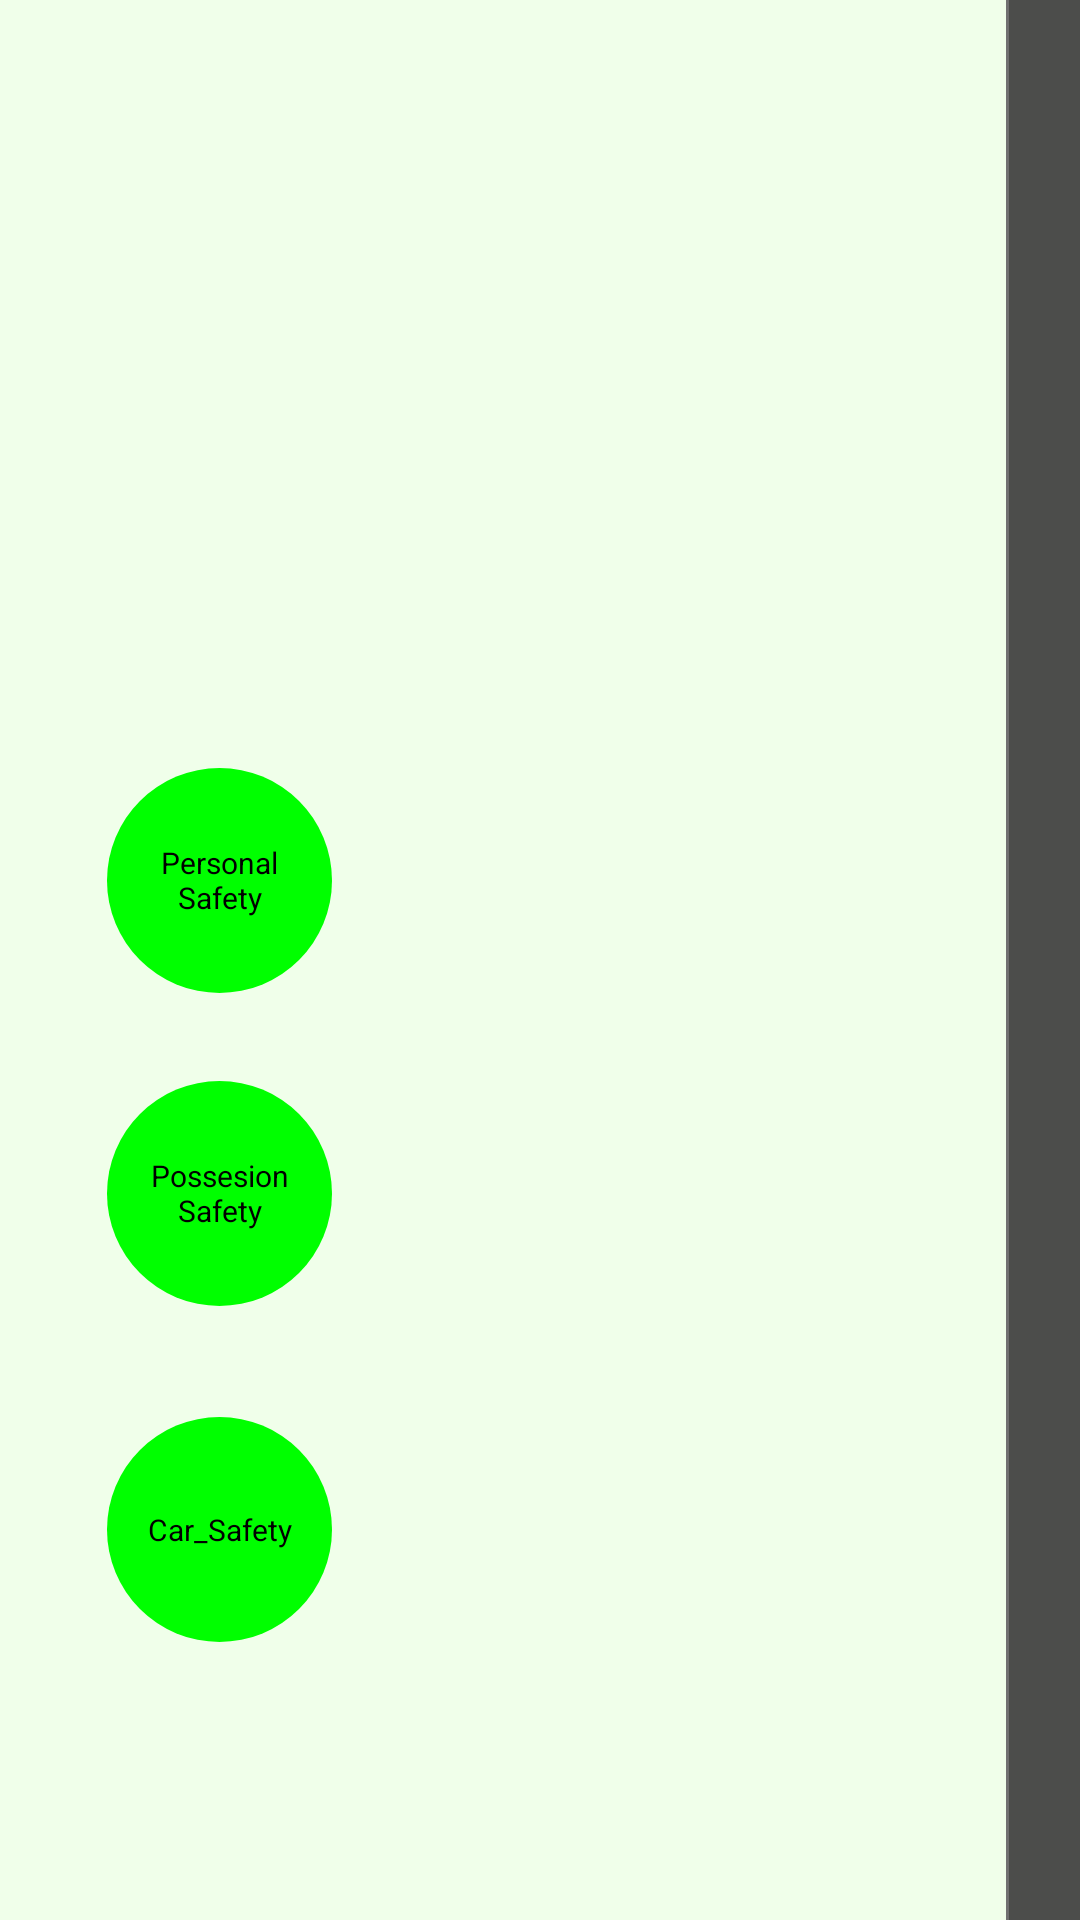

Android layout source for this screen:
<!-- AndroidManifest.xml: application theme Theme.RowdyHacks -->
<!-- res/layout/safety_card.xml -->
<?xml version="1.0" encoding="utf-8"?>
<LinearLayout xmlns:android="http://schemas.android.com/apk/res/android"
    xmlns:app="http://schemas.android.com/apk/res-auto"
    xmlns:tools="http://schemas.android.com/tools"
    android:layout_width="match_parent"
    android:layout_height="match_parent">

    <androidx.constraintlayout.widget.ConstraintLayout
        android:layout_width="match_parent"
        android:layout_height="match_parent">

        <ImageView
            android:id="@+id/image_view_overlay_tint"
            android:layout_width="603dp"
            android:layout_height="894dp"
            android:src="@drawable/darker_tint_overlay"
            android:alpha="0.7"
            app:layout_constraintBottom_toBottomOf="parent"
            app:layout_constraintEnd_toEndOf="parent"
            app:layout_constraintStart_toStartOf="parent"
            app:layout_constraintTop_toTopOf="parent"
            app:layout_constraintVertical_bias="0.666" />


        <ImageView
            android:id="@+id/image_view_maincard"
            android:layout_width="380dp"
            android:layout_height="811dp"

            android:src="@drawable/maincard"
            app:layout_constraintBottom_toBottomOf="parent"
            app:layout_constraintEnd_toEndOf="parent"
            app:layout_constraintHorizontal_bias="1.0"
            app:layout_constraintStart_toStartOf="parent"
            app:layout_constraintTop_toTopOf="parent"
            app:layout_constraintVertical_bias="0.312" />

        <ImageView
            android:id="@+id/image_view_topcard_backdrop"
            android:layout_width="310dp"
            android:layout_height="255dp"
            android:src="@drawable/rectangle"
            app:layout_constraintBottom_toBottomOf="parent"
            app:layout_constraintEnd_toEndOf="parent"
            app:layout_constraintHorizontal_bias="0.538"
            app:layout_constraintStart_toStartOf="parent"
            app:layout_constraintTop_toTopOf="parent"
            app:layout_constraintVertical_bias="0.033" />

        <TextView
            android:id="@+id/text_view_personal_safety"
            android:layout_width="75dp"
            android:layout_height="75dp"
            android:background="@drawable/circle_background"
            android:gravity="center"
            android:padding="10dp"
            android:text="Personal Safety"
            android:textColor="@color/black"
            android:textSize="10sp"
            app:layout_constraintBottom_toBottomOf="parent"
            app:layout_constraintEnd_toEndOf="parent"
            app:layout_constraintHorizontal_bias="0.125"
            app:layout_constraintStart_toStartOf="parent"
            app:layout_constraintTop_toTopOf="parent"
            app:layout_constraintVertical_bias="0.453" />

        <ImageView
            android:id="@+id/image_view_personal_level_progress_background"
            android:layout_width="200dp"
            android:layout_height="15dp"
            android:src="@drawable/level_progress_background"
            app:layout_constraintBottom_toBottomOf="parent"
            app:layout_constraintEnd_toEndOf="parent"
            app:layout_constraintHorizontal_bias="0.781"
            app:layout_constraintStart_toStartOf="parent"
            app:layout_constraintTop_toTopOf="parent"
            app:layout_constraintVertical_bias="0.458"
            app:tint="@color/lightlimegreen" />

        <TextView
            android:id="@+id/text_view_possesion_safety"
            android:layout_width="75dp"
            android:layout_height="75dp"
            android:background="@drawable/circle_background"
            android:gravity="center"
            android:padding="10dp"
            android:text="Possesion Safety"
            android:textColor="@color/black"
            android:textSize="10sp"
            app:layout_constraintBottom_toBottomOf="parent"
            app:layout_constraintEnd_toEndOf="parent"
            app:layout_constraintHorizontal_bias="0.125"
            app:layout_constraintStart_toStartOf="parent"
            app:layout_constraintTop_toTopOf="parent"
            app:layout_constraintVertical_bias="0.638" />

        <ImageView
            android:id="@+id/image_view_possesion_level_progress_background"
            android:layout_width="200dp"
            android:layout_height="15dp"
            android:src="@drawable/level_progress_background"
            app:layout_constraintBottom_toBottomOf="parent"
            app:layout_constraintEnd_toEndOf="parent"
            app:layout_constraintHorizontal_bias="0.781"
            app:layout_constraintStart_toStartOf="parent"
            app:layout_constraintTop_toTopOf="parent"
            app:layout_constraintVertical_bias="0.631"
            app:tint="@color/lightlimegreen" />


        <TextView
            android:id="@+id/text_view_car_safety"
            android:layout_width="75dp"
            android:layout_height="75dp"
            android:background="@drawable/circle_background"
            android:gravity="center"
            android:padding="10dp"
            android:text="Car_Safety"
            android:textColor="@color/black"
            android:textSize="10sp"
            app:layout_constraintBottom_toBottomOf="parent"
            app:layout_constraintEnd_toEndOf="parent"
            app:layout_constraintHorizontal_bias="0.125"
            app:layout_constraintStart_toStartOf="parent"
            app:layout_constraintTop_toTopOf="parent"
            app:layout_constraintVertical_bias="0.836" />

        <ImageView
            android:id="@+id/image_view_car_level_progress_background"
            android:layout_width="200dp"
            android:layout_height="15dp"
            android:src="@drawable/level_progress_background"
            app:layout_constraintBottom_toBottomOf="parent"
            app:layout_constraintEnd_toEndOf="parent"
            app:layout_constraintHorizontal_bias="0.781"
            app:layout_constraintStart_toStartOf="parent"
            app:layout_constraintTop_toTopOf="parent"
            app:layout_constraintVertical_bias="0.805"
            app:tint="@color/lightlimegreen" />


    </androidx.constraintlayout.widget.ConstraintLayout>




</LinearLayout>
<!-- resources referenced by this layout -->
<resources>
  <color name="black">#FF000000</color>
  <color name="lightlimegreen">#B4FFB0</color>
  <!-- drawable circle_background (drawable) -->
  <?xml version="1.0" encoding="utf-8"?>
  <shape xmlns:android="http://schemas.android.com/apk/res/android">
      <solid android:color="@color/limegreen"/> 
      <corners android:radius="50dp"/> 
  </shape>
  <!-- drawable darker_tint_overlay (drawable) -->
  <vector xmlns:android="http://schemas.android.com/apk/res/android"
      android:width="412dp"
      android:height="892dp"
      android:viewportWidth="412"
      android:viewportHeight="892">
    <path
        android:pathData="M0,0h412v892h-412z"
        android:strokeWidth="1"
        android:fillColor="#000000"
        android:strokeColor="#00000000"/>
    <path
        android:pathData="M0.5,0.5h411v891h-411z"
        android:strokeWidth="1"
        android:fillColor="#00000000"
        android:strokeColor="#707070"/>
  </vector>
  <style name="Theme.RowdyHacks" parent="Base.Theme.RowdyHacks" />
  <color name="limegreen">#00FF00</color>
  <color name="md_theme_light_primary">#006D3C</color>
  <color name="md_theme_light_onPrimary">#FFFFFF</color>
  <color name="md_theme_light_primaryContainer">#98F7B6</color>
  <color name="md_theme_light_onPrimaryContainer">#00210E</color>
  <color name="md_theme_light_secondary">#4F6353</color>
  <color name="md_theme_light_onSecondary">#FFFFFF</color>
  <color name="md_theme_light_secondaryContainer">#D2E8D4</color>
  <color name="md_theme_light_onSecondaryContainer">#0D1F13</color>
  <color name="md_theme_light_tertiary">#246C2D</color>
  <color name="md_theme_light_onTertiary">#FFFFFF</color>
  <color name="md_theme_light_tertiaryContainer">#A8F5A5</color>
  <color name="md_theme_light_onTertiaryContainer">#002105</color>
  <color name="md_theme_light_error">#BA1A1A</color>
  <color name="md_theme_light_errorContainer">#FFDAD6</color>
  <color name="md_theme_light_onError">#FFFFFF</color>
  <color name="md_theme_light_onErrorContainer">#410002</color>
  <color name="md_theme_light_background">#FBFDF8</color>
  <color name="md_theme_light_onBackground">#191C19</color>
  <color name="md_theme_light_surface">#FBFDF8</color>
  <color name="md_theme_light_onSurface">#191C19</color>
  <color name="md_theme_light_surfaceVariant">#DDE5DB</color>
  <color name="md_theme_light_onSurfaceVariant">#414942</color>
  <color name="md_theme_light_outline">#717971</color>
  <color name="md_theme_light_inverseOnSurface">#F0F1EC</color>
  <color name="md_theme_light_inverseSurface">#2E312E</color>
  <color name="md_theme_light_inversePrimary">#7CDA9C</color>
</resources>
